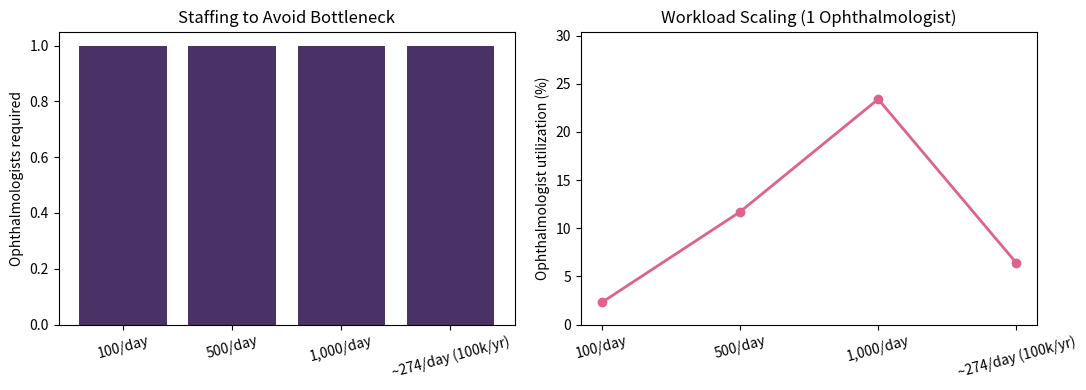

Generate this figure with matplotlib:
"""
Owner: P4
Day 5: lightweight queueing simulation for the teleophthalmology capacity
story (spec Sections 40-43), scoped down to plain Python/SimPy instead of
MATLAB Simulink, per the hackathon scoping decision.

Models a simple pipeline:
    patients arrive -> image acquisition -> quality check (some need retake)
    -> AI processing -> uncertain/referable cases go to ophthalmologist queue
    -> ophthalmologist review

This answers RQ10 at hackathon scale: given N ophthalmologists and a review
time per case, what daily patient volume can the system handle before the
ophthalmologist queue becomes the bottleneck?

Usage:
    python scripts/telemedicine_simulation.py

Produces:
    results/telemedicine_capacity.png
"""
import argparse
import json
import os
import matplotlib
matplotlib.use("Agg")
import matplotlib.pyplot as plt


def simulate_scenario(
    patients_per_day: int,
    ungradable_rate: float = 0.10,
    referable_or_uncertain_rate: float = 0.25,
    ophthalmologist_review_minutes: float = 0.5,  # 30 sec target from spec Section 26
    num_ophthalmologists: int = 1,
    working_hours_per_day: float = 8.0,
) -> dict:
    """
    Simple deterministic capacity model (not a full discrete-event
    simulation — that's the honest scope for a 6-day hackathon prototype;
    a real SimPy/Simulink model would add arrival-time variance and queueing
    delay distributions, which is future work, not claimed here).
    """
    gradable_patients = patients_per_day * (1 - ungradable_rate)
    cases_needing_review = gradable_patients * referable_or_uncertain_rate

    available_minutes_per_day = working_hours_per_day * 60 * num_ophthalmologists
    minutes_needed = cases_needing_review * ophthalmologist_review_minutes

    utilization = minutes_needed / available_minutes_per_day if available_minutes_per_day > 0 else float("inf")
    max_reviewable_cases = available_minutes_per_day / ophthalmologist_review_minutes
    bottlenecked = cases_needing_review > max_reviewable_cases

    return {
        "patients_per_day": patients_per_day,
        "cases_needing_review": round(cases_needing_review, 1),
        "ophthalmologist_utilization": round(utilization, 3),
        "max_reviewable_cases_per_day": round(max_reviewable_cases, 1),
        "bottlenecked": bottlenecked,
    }


def find_required_ophthalmologists(patients_per_day: int, **kwargs) -> int:
    """Minimum ophthalmologist count to keep utilization <= 1.0 for this volume."""
    n = 1
    while True:
        result = simulate_scenario(patients_per_day, num_ophthalmologists=n, **kwargs)
        if result["ophthalmologist_utilization"] <= 1.0:
            return n
        n += 1
        if n > 500:  # safety cap
            return n


def main():
    parser = argparse.ArgumentParser()
    parser.add_argument("--outdir", type=str, default="results")
    args = parser.parse_args()

    scenarios = [100, 500, 1000, 100000 // 365 + 1]  # last one: 100k+/year -> per-day estimate
    scenario_labels = ["100/day", "500/day", "1,000/day", "~274/day (100k/yr)"]

    print("Scenario analysis (1 ophthalmologist, 30s review time, 8hr day):\n")
    results = []
    for n_patients, label in zip(scenarios, scenario_labels):
        r = simulate_scenario(n_patients, num_ophthalmologists=1)
        results.append(r)
        status = "BOTTLENECKED" if r["bottlenecked"] else "OK"
        print(f"  {label}: {r['cases_needing_review']} cases need review, "
              f"utilization={r['ophthalmologist_utilization']:.1%} [{status}]")

    print("\nMinimum ophthalmologists required to avoid bottleneck at each volume:")
    required_counts = []
    for n_patients, label in zip(scenarios, scenario_labels):
        req = find_required_ophthalmologists(n_patients)
        required_counts.append(req)
        print(f"  {label}: {req} ophthalmologist(s)")

    os.makedirs(args.outdir, exist_ok=True)
    fig, (ax1, ax2) = plt.subplots(1, 2, figsize=(11, 4))

    ax1.bar(scenario_labels, required_counts, color="#4a3267")
    ax1.set_ylabel("Ophthalmologists required")
    ax1.set_title("Staffing to Avoid Bottleneck")
    ax1.tick_params(axis="x", rotation=15)

    utilizations = [r["ophthalmologist_utilization"] * 100 for r in results]
    ax2.plot(scenario_labels, utilizations, marker="o", color="#de638a", linewidth=2)
    ax2.set_ylabel("Ophthalmologist utilization (%)")
    ax2.set_title("Workload Scaling (1 Ophthalmologist)")
    ax2.tick_params(axis="x", rotation=15)
    ax2.set_ylim(0, max(utilizations) * 1.3)

    plt.tight_layout()
    out_path = os.path.join(args.outdir, "telemedicine_capacity.png")
    plt.savefig(out_path, dpi=150)
    print(f"\nSaved {out_path}")

    with open(os.path.join(args.outdir, "telemedicine_scenarios.json"), "w") as f:
        json.dump(results, f, indent=2)

    print(
        "\n[NOTE] This is a simplified deterministic capacity model (average-case "
        "math), not a full discrete-event queueing simulation with arrival-time "
        "variance — an honest scope for a 6-day prototype. Framed this way in "
        "the demo/report, not as a full Simulink-equivalent."
    )


if __name__ == "__main__":
    main()
